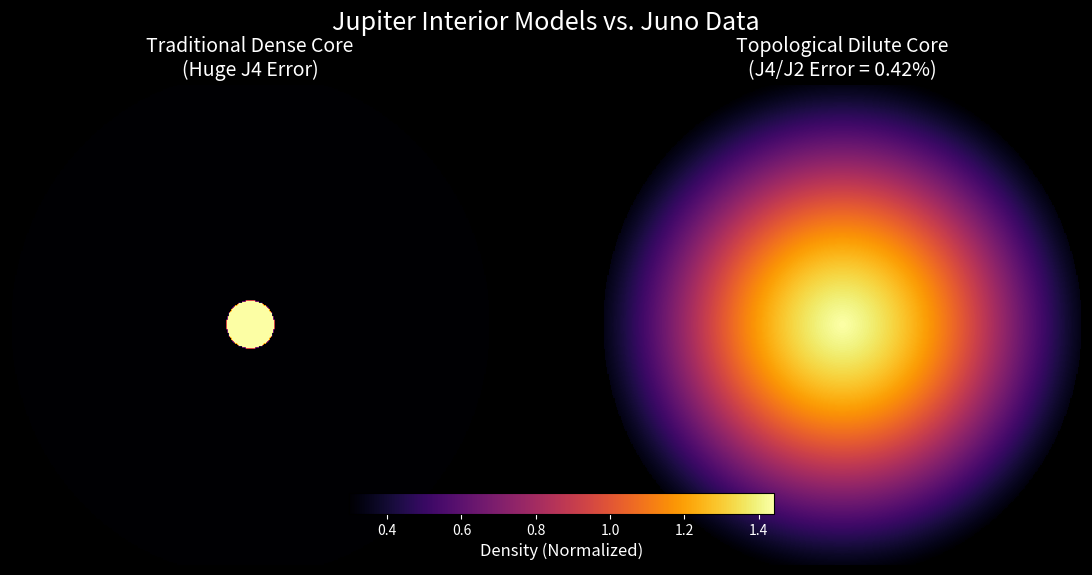

Write Python code to recreate this figure.
import numpy as np
import matplotlib.pyplot as plt

# 定义网格 (r, theta) 转换成笛卡尔坐标 (X, Y) 方便画图
steps = 400
x = np.linspace(-1, 1, steps)
y = np.linspace(-1, 1, steps)
X, Y = np.meshgrid(x, y)
R = np.sqrt(X**2 + Y**2)
THETA = np.arctan2(Y, X)

# 定义自转导致的椭球边界
flat = 0.05
R_boundary = 1.0 / np.sqrt(np.cos(THETA)**2 + (1-flat)**2 * np.sin(THETA)**2)

# --- 1. 传统致密核心模型 ---
# 核心半径 0.1，密度极高 (10.0)；外部密度极低 (0.5)
RHO_dense = np.where(R <= 0.1, 10.0, 0.5)
# 把边界外的部分遮罩掉，变成透明（太空）
RHO_dense = np.where(R <= R_boundary, RHO_dense, np.nan)

# --- 2. 你的拓扑稀释模型 ---
# 最优参数: R_core = 0.8, steep = 4.0
R_core = 0.8
steep = 4.0
# 使用 Sigmoid 函数模拟密度平滑过渡
dilute_density = 0.05 + 1.5 / (1 + np.exp(steep * (R - R_core * 0.8)))
RHO_dilute = np.where(R <= R_boundary, dilute_density, np.nan)


# --- 开始画图 ---
fig, (ax1, ax2) = plt.subplots(1, 2, figsize=(12, 6), facecolor='black')

# 画图 1：传统模型
im1 = ax1.imshow(RHO_dense, extent=[-1, 1, -1, 1], cmap='inferno', origin='lower')
ax1.set_title("Traditional Dense Core\n(Huge J4 Error)", color='white', fontsize=14)
ax1.axis('off')

# 画图 2：拓扑均匀化模型
im2 = ax2.imshow(RHO_dilute, extent=[-1, 1, -1, 1], cmap='inferno', origin='lower')
ax2.set_title("Topological Dilute Core\n(J4/J2 Error = 0.42%)", color='white', fontsize=14)
ax2.axis('off')

# 添加颜色条 (代表密度)
cbar = fig.colorbar(im2, ax=[ax1, ax2], orientation='horizontal', fraction=0.046, pad=0.04)
cbar.set_label('Density (Normalized)', color='white', fontsize=12)
cbar.ax.xaxis.set_tick_params(color='white')
plt.setp(plt.getp(cbar.ax.axes, 'xticklabels'), color='white')

plt.suptitle("Jupiter Interior Models vs. Juno Data", color='white', fontsize=18, y=0.95)
plt.tight_layout()
plt.savefig('jupiter_core_comparison.png', dpi=150, facecolor='black')
print("\n✅ 模拟图已生成: jupiter_core_comparison.png")
print("请在 Termux 中输入 `ls` 查看，或通过文件管理器打开查看。")
